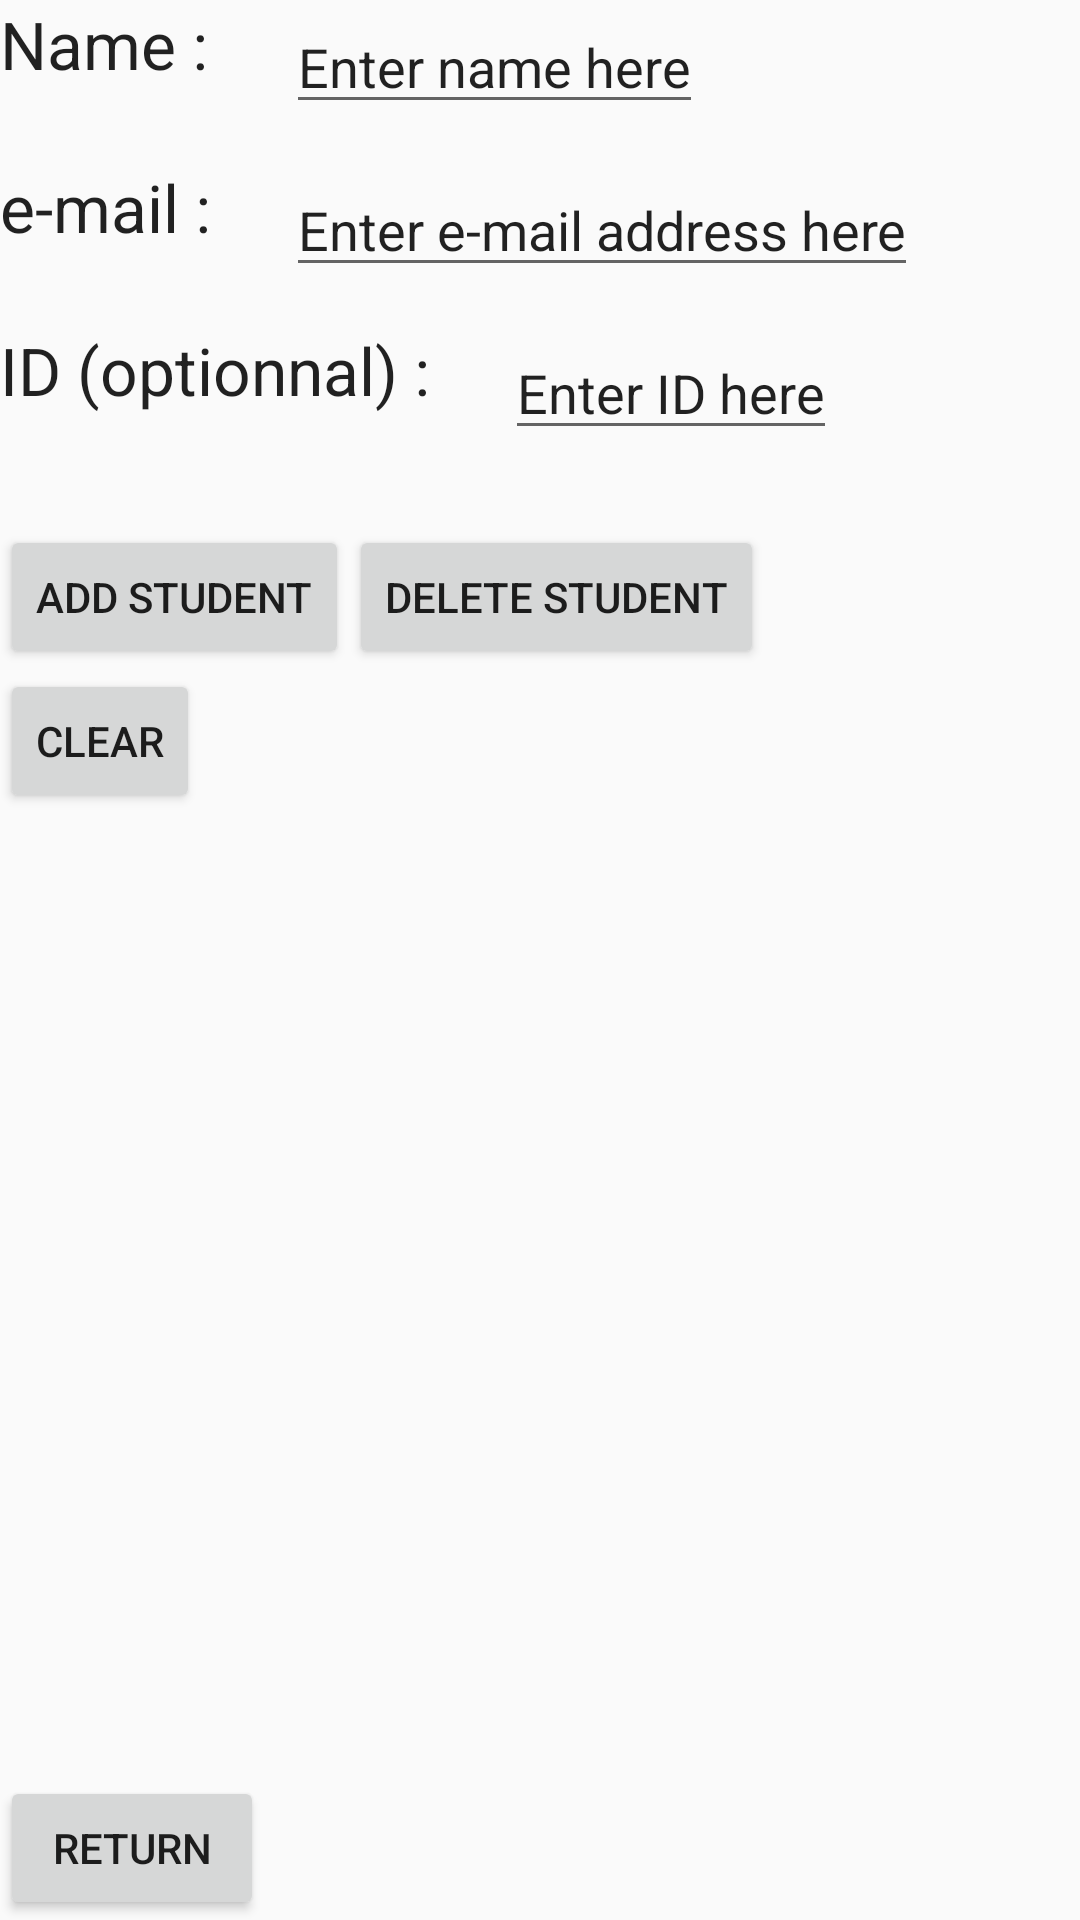

Write the Android layout XML for this screen, with the resource values it uses.
<!-- AndroidManifest.xml: application theme AppTheme -->
<!-- res/layout/activity_student.xml -->
<?xml version="1.0" encoding="utf-8"?>
<RelativeLayout xmlns:android="http://schemas.android.com/apk/res/android"
    android:layout_width="match_parent" android:layout_height="match_parent">

    <TextView
        android:layout_width="wrap_content"
        android:layout_height="wrap_content"
        android:textAppearance="?android:attr/textAppearanceLarge"
        android:text="Name :"
        android:id="@+id/Tv_StudentName"
        android:layout_alignParentTop="true"
        android:layout_alignParentLeft="true"
        android:layout_alignParentStart="true" />

    <TextView
        android:layout_width="wrap_content"
        android:layout_height="wrap_content"
        android:textAppearance="?android:attr/textAppearanceLarge"
        android:text="e-mail :"
        android:id="@+id/Tv_StudentMail"
        android:layout_marginTop="25dp"
        android:layout_below="@+id/Tv_StudentName"
        android:layout_alignParentLeft="true"
        android:layout_alignParentStart="true" />

    <TextView
        android:layout_width="wrap_content"
        android:layout_height="wrap_content"
        android:textAppearance="?android:attr/textAppearanceLarge"
        android:text="ID (optionnal) :"
        android:id="@+id/Tv_StudentId"
        android:layout_below="@+id/Tv_StudentMail"
        android:layout_alignParentLeft="true"
        android:layout_alignParentStart="true"
        android:layout_marginTop="25dp" />

    <EditText
        android:layout_width="wrap_content"
        android:layout_height="wrap_content"
        android:id="@+id/Et_StudentName"
        android:layout_alignParentTop="true"
        android:layout_toRightOf="@+id/Tv_StudentMail"
        android:layout_toEndOf="@+id/Tv_StudentMail"
        android:layout_marginLeft="25dp"
        android:layout_marginStart="25dp"
        android:text="Enter name here"
        android:onClick="ClearSelected"
        android:capitalize="words"
        android:clickable="false"
        android:singleLine="false" />

    <EditText
        android:layout_width="wrap_content"
        android:layout_height="wrap_content"
        android:id="@+id/Et_StudentMail"
        android:layout_alignTop="@+id/Tv_StudentMail"
        android:layout_alignLeft="@+id/Et_StudentName"
        android:layout_alignStart="@+id/Et_StudentName"
        android:text="Enter e-mail address here"
        android:onClick="ClearSelected"
        android:capitalize="words"
        android:singleLine="false" />

    <EditText
        android:layout_width="wrap_content"
        android:layout_height="wrap_content"
        android:id="@+id/Et_StudentId"
        android:layout_alignTop="@+id/Tv_StudentId"
        android:layout_toRightOf="@+id/Tv_StudentId"
        android:layout_toEndOf="@+id/Tv_StudentId"
        android:layout_marginLeft="25dp"
        android:layout_marginStart="25dp"
        android:text="Enter ID here"
        android:onClick="ClearSelected"
        android:capitalize="words"
        android:singleLine="false" />

    <Button
        android:layout_width="wrap_content"
        android:layout_height="wrap_content"
        android:text="Return"
        android:id="@+id/Bt_Return"
        android:layout_alignParentBottom="true"
        android:layout_alignParentLeft="true"
        android:layout_alignParentStart="true"
        android:onClick="Return" />

    <Button
        android:layout_width="wrap_content"
        android:layout_height="wrap_content"
        android:text="Add Student"
        android:id="@+id/Bt_AddStudent"
        android:layout_below="@+id/Et_StudentId"
        android:layout_alignParentLeft="true"
        android:layout_alignParentStart="true"
        android:layout_marginTop="25dp"
        android:onClick="AddStudent" />

    <Button
        android:layout_width="wrap_content"
        android:layout_height="wrap_content"
        android:text="Delete Student"
        android:id="@+id/Bt_DelStudent"
        android:layout_alignTop="@+id/Bt_AddStudent"
        android:layout_toRightOf="@+id/Bt_AddStudent"
        android:layout_toEndOf="@+id/Bt_AddStudent"
        android:onClick="DelStudent" />

    <Button
        style="?android:attr/buttonStyleSmall"
        android:layout_width="wrap_content"
        android:layout_height="wrap_content"
        android:text="Clear"
        android:id="@+id/Bt_ClearEt"
        android:onClick="ManageStudent"
        android:layout_below="@+id/Bt_AddStudent"
        android:layout_alignParentLeft="true"
        android:layout_alignParentStart="true" />

</RelativeLayout>
<!-- resources referenced by this layout -->
<resources>
  <style name="AppTheme" parent="Theme.AppCompat.Light.DarkActionBar">
          
  
          <item name="colorPrimary">@color/colorPrimary</item>
          <item name="colorPrimaryDark">@color/colorPrimaryDark</item>
          <item name="colorAccent">@color/colorAccent</item>
  
      </style>
  <color name="colorPrimary">#000000</color>
  <color name="colorPrimaryDark">#FFFFFF</color>
  <color name="colorAccent">#FF4081</color>
</resources>
